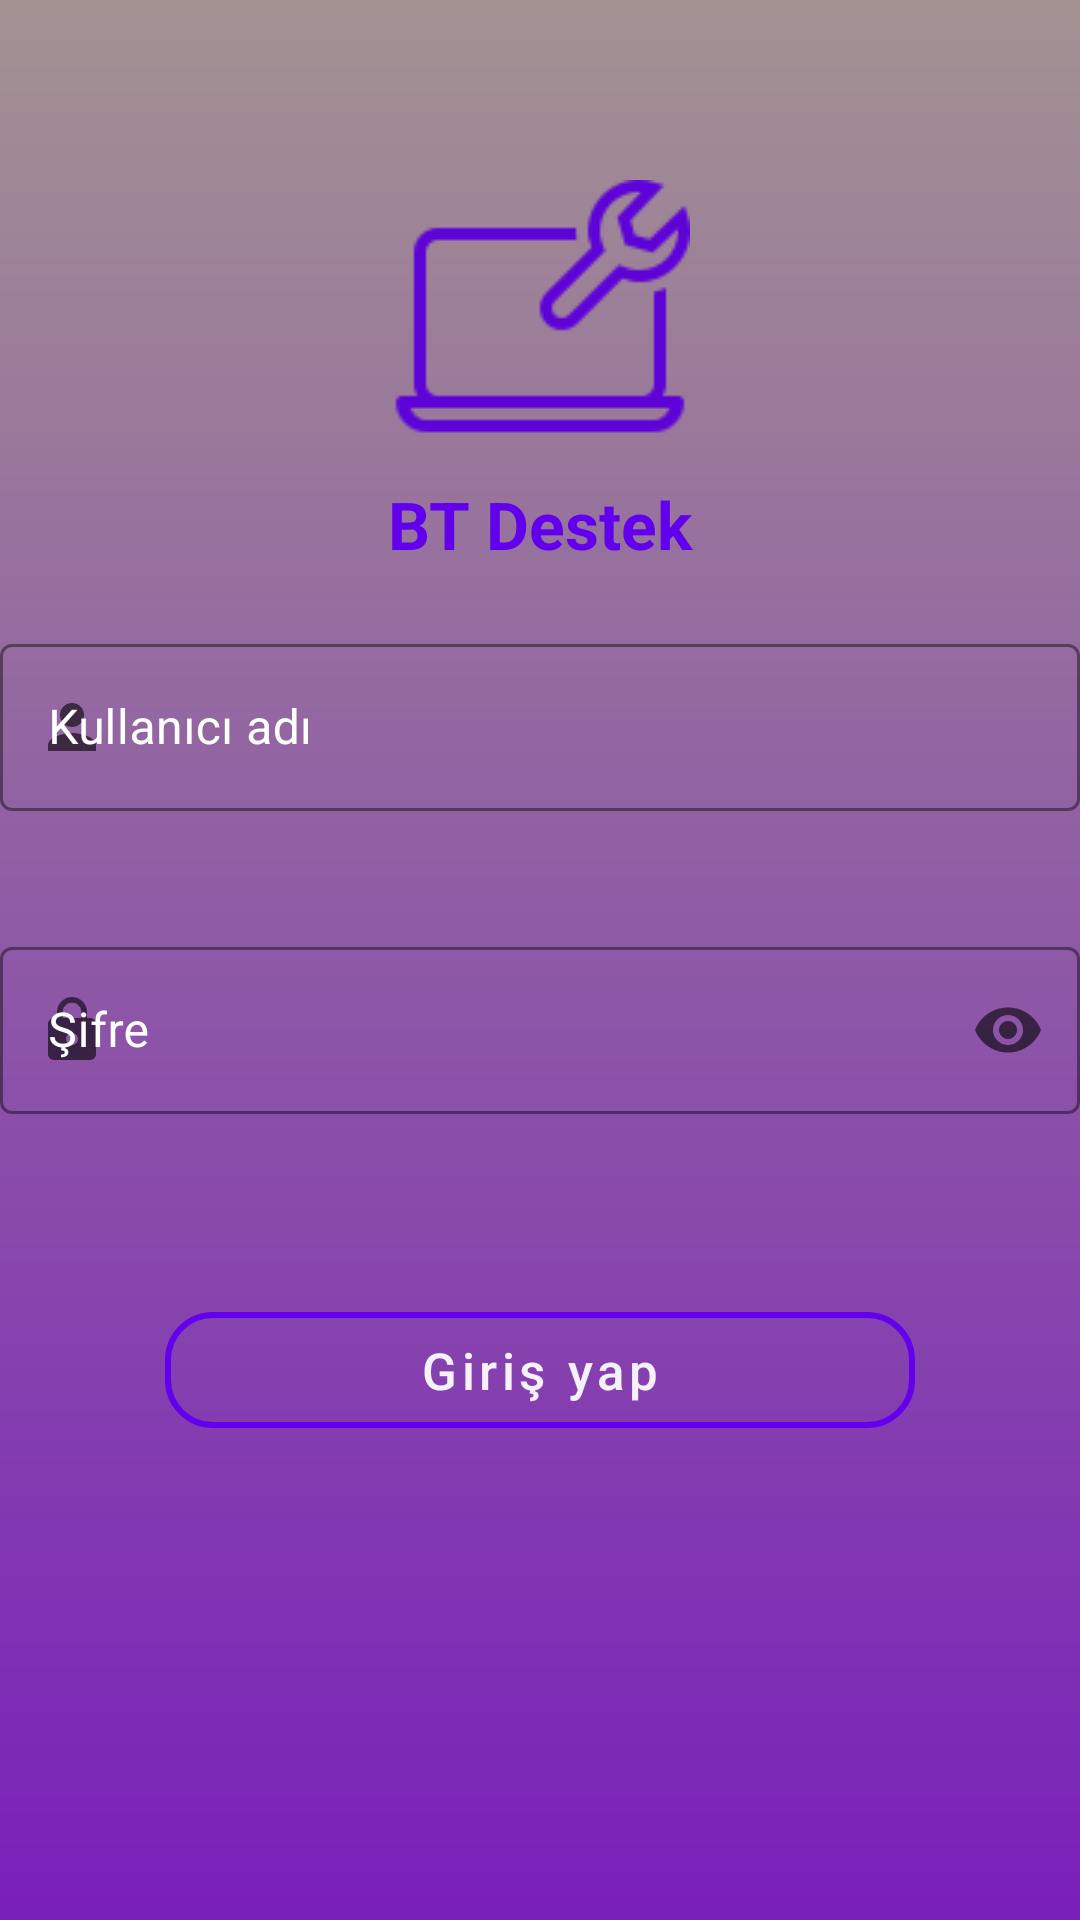

Produce the Android XML layout that renders to this screen, including the resource entries it uses.
<!-- AndroidManifest.xml: application theme Theme.BTDestekUygulamasi -->
<!-- res/layout/activity_main.xml -->
<?xml version="1.0" encoding="utf-8"?>
<LinearLayout
    xmlns:android="http://schemas.android.com/apk/res/android"
    xmlns:app="http://schemas.android.com/apk/res-auto"
    xmlns:tools="http://schemas.android.com/tools"
    android:layout_width="match_parent"
    android:layout_height="match_parent"
    android:orientation="vertical"
    android:background="@drawable/appbackground"

    tools:context=".MainActivity">


    <ImageView
        android:layout_marginTop="60dp"
        android:id="@+id/imageView"
        android:layout_width="match_parent"
        android:layout_height="wrap_content"
        app:srcCompat="@drawable/logoicon" />
    <TextView
        android:layout_width="match_parent"
        android:layout_height="wrap_content"
        android:text="BT Destek"
        android:textColor="@color/purple_500"
        android:textSize="22sp"
        android:textAlignment="center"
        android:textStyle="bold"></TextView>

    <com.google.android.material.textfield.TextInputLayout
        android:id="@+id/textInputLayout"
        style="@style/Widget.MaterialComponents.TextInputLayout.OutlinedBox"
        android:layout_width="400dp"
        android:layout_gravity="center"
        android:textColor="@color/white"
        app:boxStrokeColor="@color/white"
        android:textColorHint="@color/white"
        app:hintTextColor="@color/white"
        android:backgroundTint="@color/white"
        android:layout_height="wrap_content"

        android:padding="20dp"
        android:hint="Kullanıcı adı"
        app:endIconMode="clear_text"
        app:startIconDrawable="@drawable/person"
        tools:layout_editor_absoluteX="1dp"
        tools:layout_editor_absoluteY="77dp">

        <com.google.android.material.textfield.TextInputEditText
            android:id="@+id/textUserNameEditText"
            android:layout_width="match_parent"
            android:textColor="@color/white"
            app:boxStrokeColor="@color/white"
            android:textColorHint="@color/white"
            app:hintTextColor="@color/white"
            android:backgroundTint="@color/white"
            android:layout_height="wrap_content" />
    </com.google.android.material.textfield.TextInputLayout>

    <com.google.android.material.textfield.TextInputLayout
        android:id="@+id/textsıfreInputLayout"
        style="@style/Widget.MaterialComponents.TextInputLayout.OutlinedBox"
        android:layout_width="400dp"
        android:layout_gravity="center"

        android:padding="20dp"
        android:textColor="@color/white"
        app:boxStrokeColor="@color/white"
        android:textColorHint="@color/white"
        app:hintTextColor="@color/white"
        android:backgroundTint="@color/white"
        android:layout_height="wrap_content"
        android:hint="Şifre"
        app:endIconMode="password_toggle"
        app:startIconDrawable="@drawable/ic_lock"
        tools:layout_editor_absoluteX="1dp"
        tools:layout_editor_absoluteY="77dp">

        <com.google.android.material.textfield.TextInputEditText
            android:id="@+id/textPasswordEditText"
            android:inputType="textPassword"
            android:layout_width="match_parent"
            android:textColor="@color/white"
            app:boxStrokeColor="@color/white"
            android:textColorHint="@color/white"
            app:hintTextColor="@color/white"
            android:backgroundTint="@color/white"
            android:layout_height="wrap_content" />
    </com.google.android.material.textfield.TextInputLayout>





    <com.google.android.material.button.MaterialButton
        android:id="@+id/girisbtn"
        android:layout_width="250dp"
        android:layout_height="wrap_content"
        style="@style/Widget.MaterialComponents.Button.OutlinedButton"
        app:strokeColor="@color/design_default_color_primary"
        app:strokeWidth="2dp"
        android:layout_marginTop="40dp"
        android:text="Giriş yap"
        android:textSize="17dp"
        android:padding="8dp"
        android:textAllCaps="false"
        android:textColor="#F4F1FA"
        android:layout_gravity="center"
        app:cornerRadius="16dp"></com.google.android.material.button.MaterialButton>


</LinearLayout>
<!-- resources referenced by this layout -->
<resources>
  <!-- drawable appbackground (drawable) -->
  <?xml version="1.0" encoding="utf-8"?>
  <layer-list xmlns:android="http://schemas.android.com/apk/res/android">
  
      <item >
          <shape>
              <gradient android:angle="90"
                  android:startColor="#791FBA"
                  android:endColor="#A39292"
                android:type="linear"></gradient>
  
          </shape>
      </item>
  
  
  
  
  
  
  </layer-list>
  <!-- drawable ic_lock (drawable) -->
  <vector android:height="24dp" android:tint="#940491"
      android:viewportHeight="24" android:viewportWidth="24"
      android:width="24dp" xmlns:android="http://schemas.android.com/apk/res/android">
      <path android:fillColor="@android:color/white" android:pathData="M18,8h-1L17,6c0,-2.76 -2.24,-5 -5,-5S7,3.24 7,6v2L6,8c-1.1,0 -2,0.9 -2,2v10c0,1.1 0.9,2 2,2h12c1.1,0 2,-0.9 2,-2L20,10c0,-1.1 -0.9,-2 -2,-2zM12,17c-1.1,0 -2,-0.9 -2,-2s0.9,-2 2,-2 2,0.9 2,2 -0.9,2 -2,2zM15.1,8L8.9,8L8.9,6c0,-1.71 1.39,-3.1 3.1,-3.1 1.71,0 3.1,1.39 3.1,3.1v2z"/>
  </vector>
  <!-- drawable logoicon: png bitmap (drawable, 1969 bytes) -->
  <!-- drawable person (drawable) -->
  <vector android:height="24dp" android:tint="#940491"
      android:viewportHeight="24" android:viewportWidth="24"
      android:width="24dp" xmlns:android="http://schemas.android.com/apk/res/android">
      <path android:fillColor="@android:color/white" android:pathData="M12,12c2.21,0 4,-1.79 4,-4s-1.79,-4 -4,-4 -4,1.79 -4,4 1.79,4 4,4zM12,14c-2.67,0 -8,1.34 -8,4v2h16v-2c0,-2.66 -5.33,-4 -8,-4z"/>
  </vector>
  <style name="Theme.BTDestekUygulamasi" parent="Theme.MaterialComponents.DayNight.DarkActionBar">
          
          <item name="colorPrimary">@color/purple_500</item>
          <item name="colorPrimaryVariant">@color/purple_700</item>
          <item name="colorOnPrimary">@color/white</item>
          
          <item name="colorSecondary">@color/teal_200</item>
          <item name="colorSecondaryVariant">@color/teal_700</item>
          <item name="colorOnSecondary">@color/black</item>
          
          <item name="android:statusBarColor">?attr/colorPrimaryVariant</item>
          
      </style>
  <!-- not gathered from this repository: default colours our renderer supplied (Android Studio template values) -->
  <color name="purple_500">#FF6200EE</color>
  <color name="purple_700">#FF3700B3</color>
  <color name="teal_200">#FF03DAC5</color>
  <color name="teal_700">#FF018786</color>
  <color name="black">#FF000000</color>
  <color name="white">#FFFFFFFF</color>
</resources>
